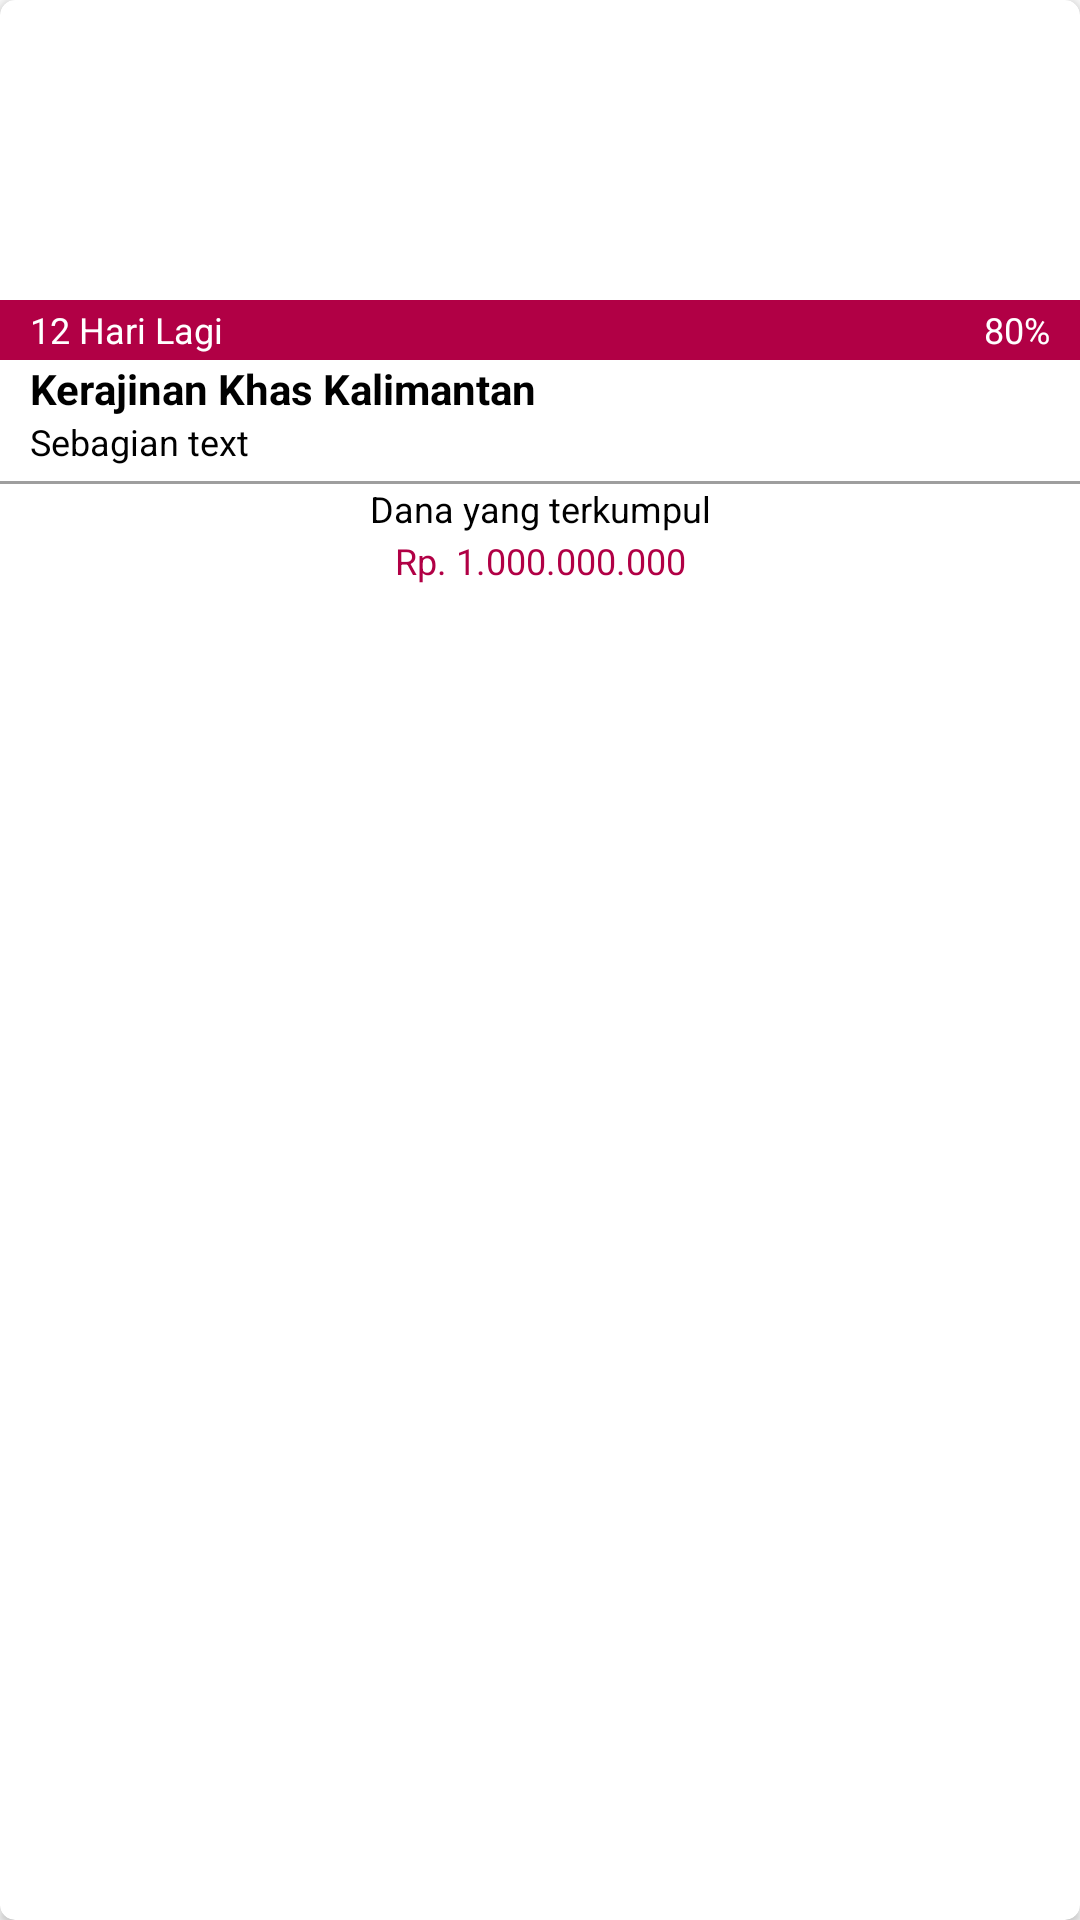

Android layout source for this screen:
<!-- AndroidManifest.xml: application theme AppTheme -->
<!-- res/layout/modal_ukm_row.xml -->
<?xml version="1.0" encoding="utf-8"?>
<android.support.v7.widget.CardView xmlns:android="http://schemas.android.com/apk/res/android"
    xmlns:app="http://schemas.android.com/apk/res-auto"
    android:id="@+id/cardView"
    android:layout_width="160dp"
    android:layout_height="215dp"
    android:layout_marginBottom="4dp"
    android:layout_marginLeft="5dp"
    android:layout_marginRight="5dp"
    android:layout_marginTop="4dp"
    android:background="@android:color/white"
    app:cardBackgroundColor="@android:color/white"
    app:cardCornerRadius="5dp"
    app:cardElevation="2dp">

    <RelativeLayout
        android:layout_width="match_parent"
        android:layout_height="match_parent">

        <ImageView
            android:id="@+id/covermodalUkmrow"
            android:layout_width="match_parent"
            android:layout_height="120dp" />

        <RelativeLayout
            android:layout_width="match_parent"
            android:layout_height="20dp"
            android:layout_alignBottom="@+id/covermodalUkmrow"
            android:layout_alignParentStart="true"
            android:background="@color/merahBukaAmal">

            <TextView
                android:id="@+id/txtTenggatWaktuUKM"
                android:layout_width="wrap_content"
                android:layout_height="wrap_content"
                android:layout_centerVertical="true"
                android:layout_marginLeft="10dp"
                android:ellipsize="end"
                android:fontFamily="sans-serif"
                android:maxLines="1"
                android:text="12 Hari Lagi"
                android:textColor="#ffffff"
                android:textSize="12sp" />

            <TextView
                android:id="@+id/txtPersenTerkumpul"
                android:layout_width="wrap_content"
                android:layout_height="wrap_content"
                android:layout_alignBaseline="@+id/txtTenggatWaktuUKM"
                android:layout_alignBottom="@+id/txtTenggatWaktuUKM"
                android:layout_alignParentEnd="true"
                android:layout_marginLeft="2dp"
                android:layout_marginRight="10dp"
                android:fontFamily="sans-serif"
                android:text="80%"
                android:textColor="#ffffff"
                android:textSize="12sp" />
        </RelativeLayout>

        <TextView
            android:id="@+id/txtJudulUKM"
            android:layout_width="match_parent"
            android:layout_height="wrap_content"
            android:layout_below="@+id/covermodalUkmrow"
            android:layout_marginLeft="10dp"
            android:fontFamily="sans-serif"
            android:maxLines="1"
            android:text="Kerajinan Khas Kalimantan"
            android:textColor="@color/hitam"
            android:textSize="14dp"
            android:textStyle="bold" />

        <TextView
            android:id="@+id/txtSebagianDescUKM"
            android:layout_width="wrap_content"
            android:layout_height="wrap_content"
            android:layout_below="@+id/txtJudulUKM"
            android:layout_marginLeft="10dp"
            android:layout_marginRight="2dp"
            android:ellipsize="end"
            android:fontFamily="sans-serif"
            android:maxLines="2"
            android:text="Sebagian text"
            android:textColor="@color/hitam"
            android:textSize="12dp" />

        <View
            android:id="@+id/view"
            android:layout_width="match_parent"
            android:layout_height="1dp"
            android:layout_below="@+id/txtSebagianDescUKM"
            android:layout_marginTop="5dp"
            android:background="#9E9E9E" />

        <RelativeLayout
            android:layout_width="match_parent"
            android:layout_height="match_parent"
            android:layout_below="@+id/view">

            <TextView
                android:id="@+id/dum"
                android:layout_width="match_parent"
                android:layout_height="wrap_content"
                android:layout_centerHorizontal="true"
                android:layout_marginLeft="2dp"
                android:layout_marginRight="2dp"
                android:fontFamily="sans-serif"
                android:text="Dana yang terkumpul"
                android:textAlignment="center"
                android:textColor="@color/hitam"
                android:textSize="12dp" />

            <TextView
                android:id="@+id/txtDanaTerkumpulUKM"
                android:layout_width="match_parent"
                android:layout_height="wrap_content"
                android:layout_below="@+id/dum"
                android:layout_marginLeft="2dp"
                android:layout_marginRight="2dp"
                android:layout_marginTop="1dp"
                android:fontFamily="sans-serif"
                android:text="Rp. 1.000.000.000"
                android:textAlignment="center"
                android:textColor="@color/merahBukaAmal"
                android:textSize="12dp" />

        </RelativeLayout>

    </RelativeLayout>

</android.support.v7.widget.CardView>
<!-- resources referenced by this layout -->
<resources>
  <color name="hitam">#000000</color>
  <color name="merahBukaAmal">#B10045</color>
  <style name="AppTheme" parent="Theme.AppCompat.Light.DarkActionBar">
          
          <item name="colorPrimary">@color/merahBukaAmal</item>
          <item name="colorPrimaryDark">@color/colorPrimaryDark</item>
          <item name="colorAccent">@color/colorAccent</item>
      </style>
  <color name="colorPrimaryDark">#B10045</color>
  <color name="colorAccent">#FF4081</color>
</resources>
